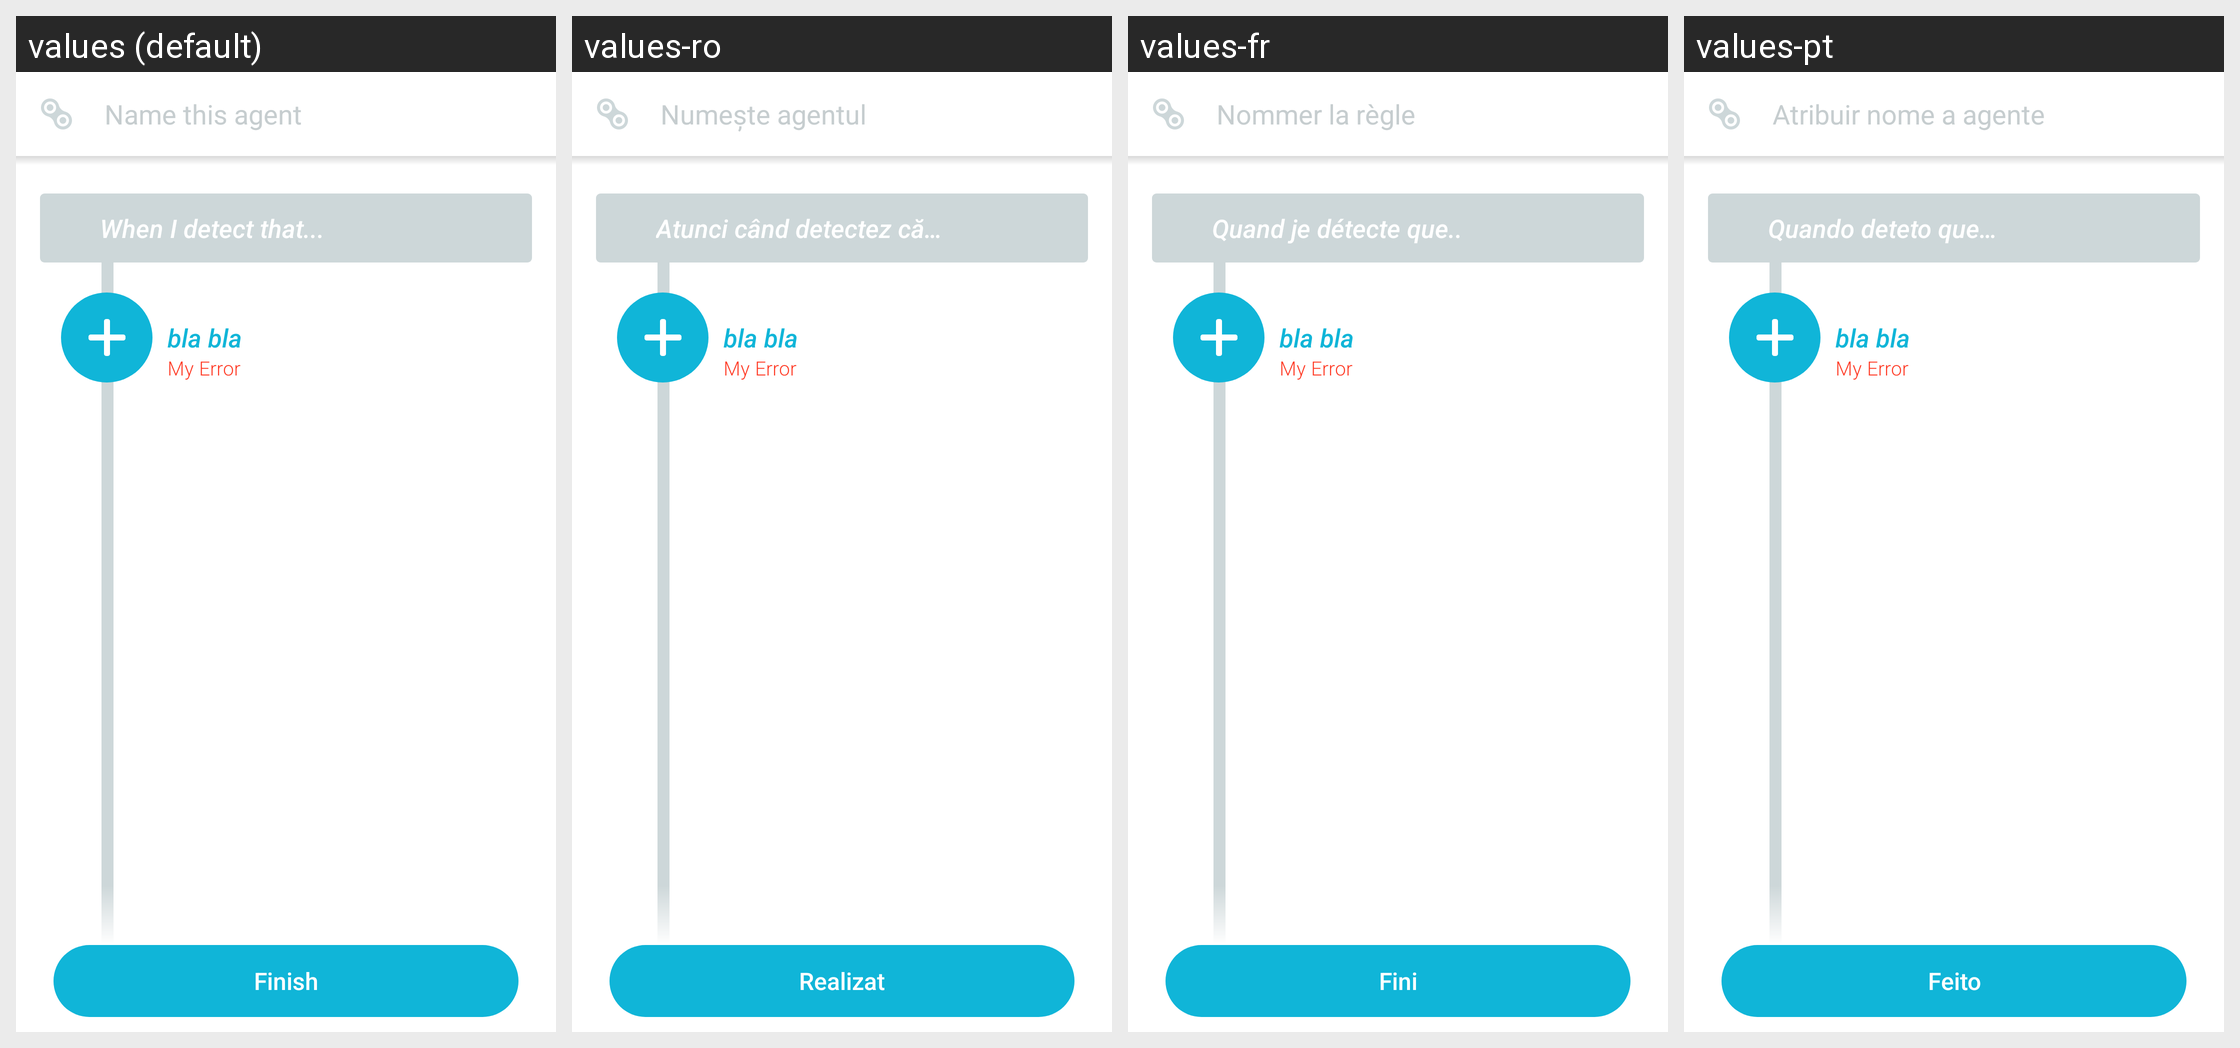

For this localized Android screen grid, give each drawn string resource with its value in every locale shown.
Android screen res/layout/activity_rules_builder.xml rendered under 4 locales, left to right: values (default), values-ro, values-fr, values-pt. Device: Nexus 5 (rendered at 1080×1920; each locale shown at half size, 540×960, under a caption strip naming it); theme Theme.Muzzley.Light.
Strings drawn on this screen, with the default value and each locale's value (text and hints the layout hard-codes, and strings that could not be matched under every locale, appear in the picture but are not listed):

mobile_worker_add_name
  values: Name this agent
  values-ro: Numește agentul
  values-fr: Nommer la règle
  values-pt: Atribuir nome a agente

mobile_finish
  values: Finish
  values-ro: Realizat
  values-fr: Fini
  values-pt: Feito

mobile_choose_device_vc_first_step
  values: When I detect that...
  values-ro: Atunci când detectez că…
  values-fr: Quand je détecte que..
  values-pt: Quando deteto que…
